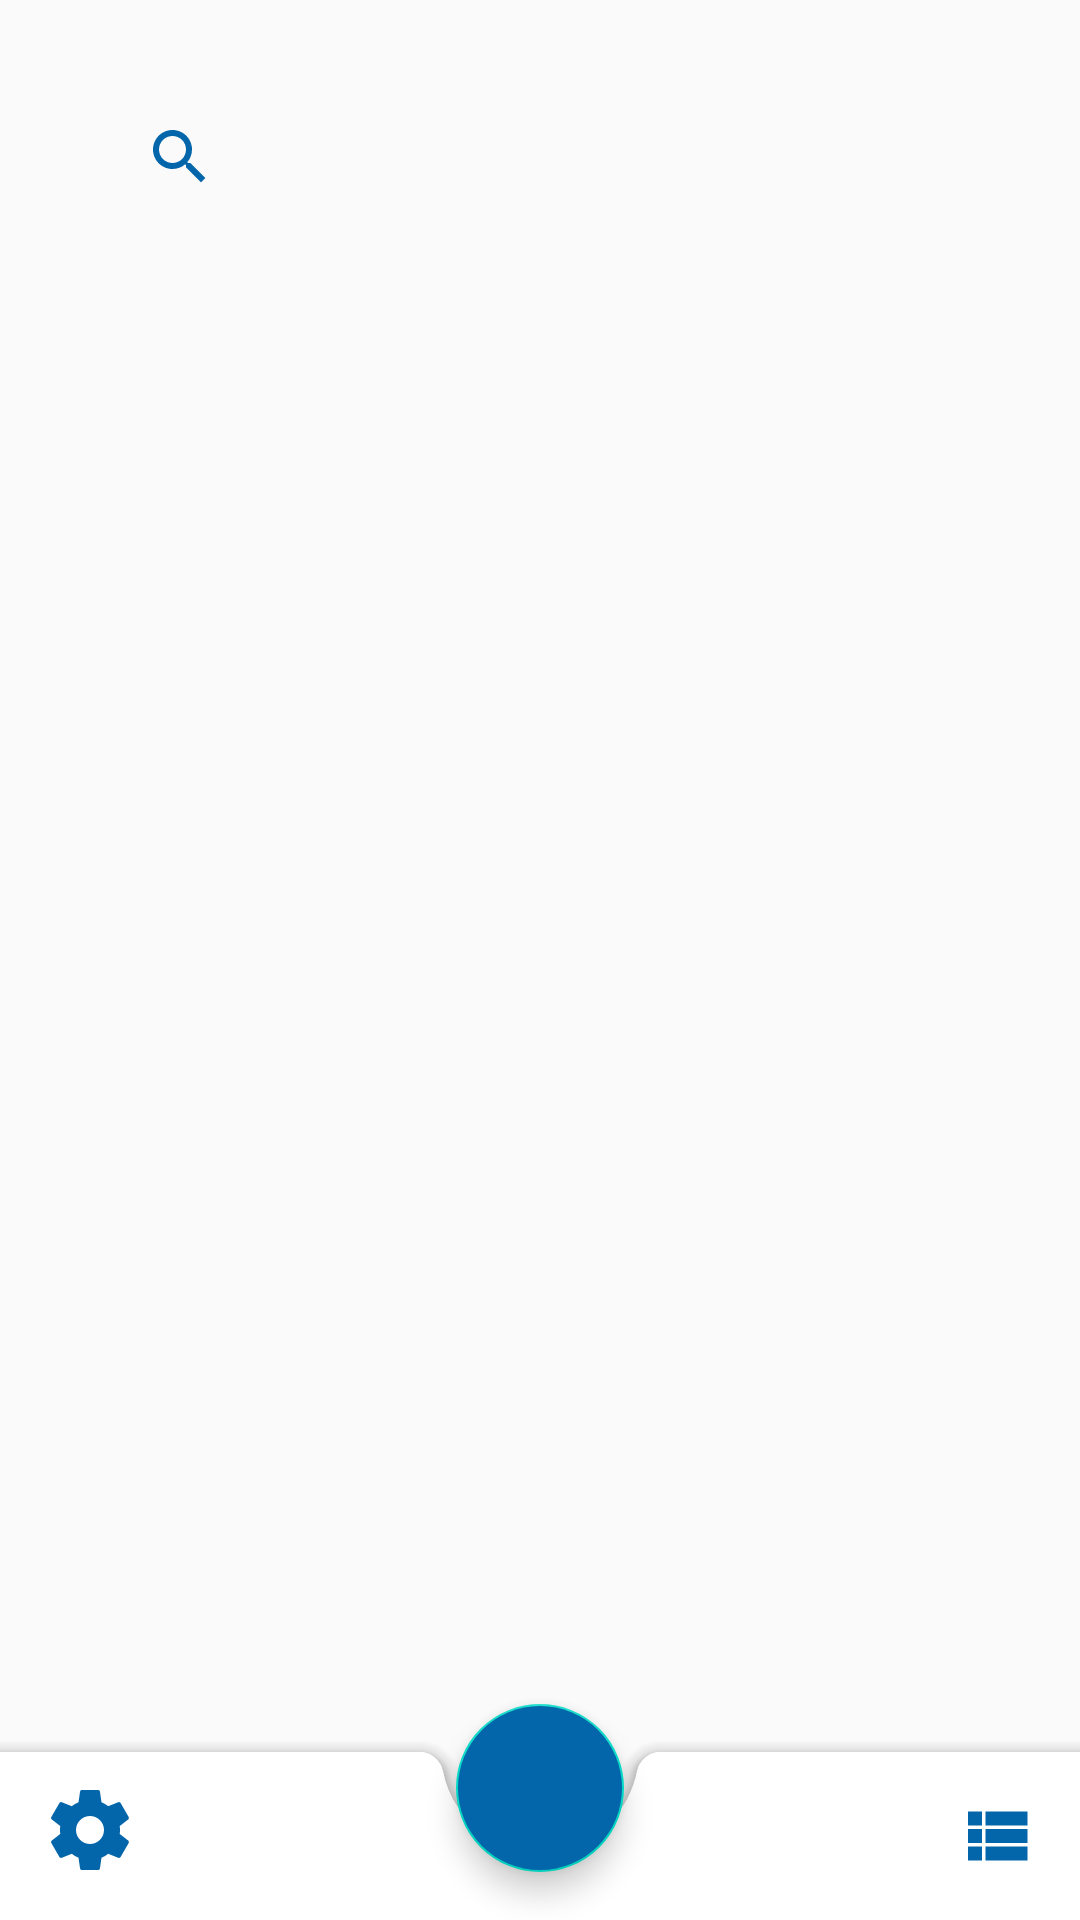

Produce the Android XML layout that renders to this screen, including the resource entries it uses.
<!-- AndroidManifest.xml: application theme AppTheme -->
<!-- res/layout/activity_main.xml -->
<?xml version="1.0" encoding="utf-8"?>
<androidx.constraintlayout.widget.ConstraintLayout xmlns:android="http://schemas.android.com/apk/res/android"
    xmlns:app="http://schemas.android.com/apk/res-auto"
    xmlns:tools="http://schemas.android.com/tools"
    android:layout_width="match_parent"
    android:layout_height="match_parent"
    tools:context=".MainActivity"
    android:background="@color/colorBackgroung">


    <androidx.constraintlayout.widget.ConstraintLayout
        android:id="@+id/cl_search"
        android:layout_width="match_parent"
        android:layout_height="wrap_content"
        android:layout_margin="32dp"
        android:layout_marginStart="0dp"
        android:layout_marginEnd="0dp"
        android:background="@drawable/search_background"
        android:elevation="4dp"
        app:layout_constraintEnd_toEndOf="parent"
        app:layout_constraintStart_toStartOf="parent"
        app:layout_constraintTop_toTopOf="parent">


        <EditText
            android:id="@+id/et_searchField"
            android:layout_width="match_parent"
            android:layout_height="wrap_content"
            android:layout_marginStart="8dp"
            android:background="@android:color/transparent"

            android:inputType="text"
            android:padding="8dp"
            android:paddingStart="40dp" />

        <ImageView
            android:layout_width="wrap_content"
            android:layout_height="wrap_content"
            android:layout_marginStart="8dp"
            android:layout_marginTop="8dp"
            android:layout_marginBottom="8dp"
            android:scaleType="centerInside"
            android:src="@drawable/ic_search"
            app:layout_constraintBottom_toBottomOf="@+id/et_searchField"
            app:layout_constraintStart_toStartOf="@+id/et_searchField"
            app:layout_constraintTop_toTopOf="@+id/et_searchField" />

    </androidx.constraintlayout.widget.ConstraintLayout>


    <androidx.recyclerview.widget.RecyclerView
        android:id="@+id/rv_main_page"
        android:layout_width="match_parent"
        android:layout_height="wrap_content"
        android:layout_margin="16dp"

        app:layout_constraintEnd_toEndOf="parent"
        app:layout_constraintStart_toStartOf="parent"
        app:layout_constraintTop_toBottomOf="@+id/cl_search" />


    <androidx.coordinatorlayout.widget.CoordinatorLayout
        android:id="@+id/cl_for_bottom_bar"
        android:layout_width="match_parent"
        android:layout_height="match_parent"
        app:layout_constraintBottom_toBottomOf="parent"
        app:layout_constraintEnd_toEndOf="parent"
        app:layout_constraintStart_toStartOf="parent"
        app:layout_constraintTop_toBottomOf="@+id/cl_search">

        <ImageButton
            android:id="@+id/ib_settings"
            android:layout_width="wrap_content"
            android:layout_height="wrap_content"
            android:background="@drawable/ic_settings"
            android:elevation="1dp"
            android:layout_margin="14dp"
            android:layout_gravity="bottom|left"/>

        <ImageButton
            android:id="@+id/ib_more"
            android:layout_width="wrap_content"
            android:layout_height="wrap_content"
            android:layout_gravity="bottom|right"
            android:background="@drawable/ic_view_list"
            android:elevation="1dp"
            android:layout_margin="14dp"/>

        <com.google.android.material.bottomappbar.BottomAppBar
            android:id="@+id/bap_main_page"
            android:layout_width="match_parent"
            android:layout_height="wrap_content"
            android:layout_gravity="bottom"
            app:hideOnScroll="true"
            app:fabAlignmentMode="center">
        </com.google.android.material.bottomappbar.BottomAppBar>

        <com.google.android.material.floatingactionbutton.FloatingActionButton
            android:id="@+id/fab_main_page"
            android:layout_width="wrap_content"
            android:layout_height="wrap_content"
            android:layout_gravity="center|bottom"
            android:backgroundTint="@color/colorAddBackground"
            android:elevation="10dp"
            android:src="@drawable/ic_add"
            android:onClick="addNewRequest"
            app:fabSize="normal"
            app:layout_anchor="@id/bap_main_page">

        </com.google.android.material.floatingactionbutton.FloatingActionButton>



    </androidx.coordinatorlayout.widget.CoordinatorLayout>



</androidx.constraintlayout.widget.ConstraintLayout>
<!-- resources referenced by this layout -->
<resources>
  <color name="colorAddBackground">#0466aa</color>
  <color name="colorBackgroung">#FAFAFA</color>
  <!-- drawable ic_search (drawable) -->
  <vector android:height="24dp" android:tint="#0466AA"
      android:viewportHeight="24.0" android:viewportWidth="24.0"
      android:width="24dp" xmlns:android="http://schemas.android.com/apk/res/android">
      <path android:fillColor="#FF000000" android:pathData="M15.5,14h-0.79l-0.28,-0.27C15.41,12.59 16,11.11 16,9.5 16,5.91 13.09,3 9.5,3S3,5.91 3,9.5 5.91,16 9.5,16c1.61,0 3.09,-0.59 4.23,-1.57l0.27,0.28v0.79l5,4.99L20.49,19l-4.99,-5zM9.5,14C7.01,14 5,11.99 5,9.5S7.01,5 9.5,5 14,7.01 14,9.5 11.99,14 9.5,14z"/>
  </vector>
  <!-- drawable ic_settings (drawable) -->
  <vector android:height="32dp" android:tint="#0466AA"
      android:viewportHeight="24.0" android:viewportWidth="24.0"
      android:width="32dp" xmlns:android="http://schemas.android.com/apk/res/android">
      <path android:fillColor="#FF000000" android:pathData="M19.43,12.98c0.04,-0.32 0.07,-0.64 0.07,-0.98s-0.03,-0.66 -0.07,-0.98l2.11,-1.65c0.19,-0.15 0.24,-0.42 0.12,-0.64l-2,-3.46c-0.12,-0.22 -0.39,-0.3 -0.61,-0.22l-2.49,1c-0.52,-0.4 -1.08,-0.73 -1.69,-0.98l-0.38,-2.65C14.46,2.18 14.25,2 14,2h-4c-0.25,0 -0.46,0.18 -0.49,0.42l-0.38,2.65c-0.61,0.25 -1.17,0.59 -1.69,0.98l-2.49,-1c-0.23,-0.09 -0.49,0 -0.61,0.22l-2,3.46c-0.13,0.22 -0.07,0.49 0.12,0.64l2.11,1.65c-0.04,0.32 -0.07,0.65 -0.07,0.98s0.03,0.66 0.07,0.98l-2.11,1.65c-0.19,0.15 -0.24,0.42 -0.12,0.64l2,3.46c0.12,0.22 0.39,0.3 0.61,0.22l2.49,-1c0.52,0.4 1.08,0.73 1.69,0.98l0.38,2.65c0.03,0.24 0.24,0.42 0.49,0.42h4c0.25,0 0.46,-0.18 0.49,-0.42l0.38,-2.65c0.61,-0.25 1.17,-0.59 1.69,-0.98l2.49,1c0.23,0.09 0.49,0 0.61,-0.22l2,-3.46c0.12,-0.22 0.07,-0.49 -0.12,-0.64l-2.11,-1.65zM12,15.5c-1.93,0 -3.5,-1.57 -3.5,-3.5s1.57,-3.5 3.5,-3.5 3.5,1.57 3.5,3.5 -1.57,3.5 -3.5,3.5z"/>
  </vector>
  <!-- drawable ic_view_list (drawable) -->
  <vector android:autoMirrored="true" android:height="28dp"
      android:tint="#0466AA" android:viewportHeight="24.0"
      android:viewportWidth="24.0" android:width="28dp" xmlns:android="http://schemas.android.com/apk/res/android">
      <path android:fillColor="#FF000000" android:pathData="M4,14h4v-4L4,10v4zM4,19h4v-4L4,15v4zM4,9h4L8,5L4,5v4zM9,14h12v-4L9,10v4zM9,19h12v-4L9,15v4zM9,5v4h12L21,5L9,5z"/>
  </vector>
  <style name="AppTheme" parent="Theme.MaterialComponents.Light.NoActionBar">
          
          <item name="colorPrimary">@color/colorPrimary</item>
          <item name="colorAccent">@color/colorAccent</item>
      </style>
  <color name="colorPrimary">#ffffff</color>
  <color name="colorAccent">#d7d7d7</color>
</resources>
